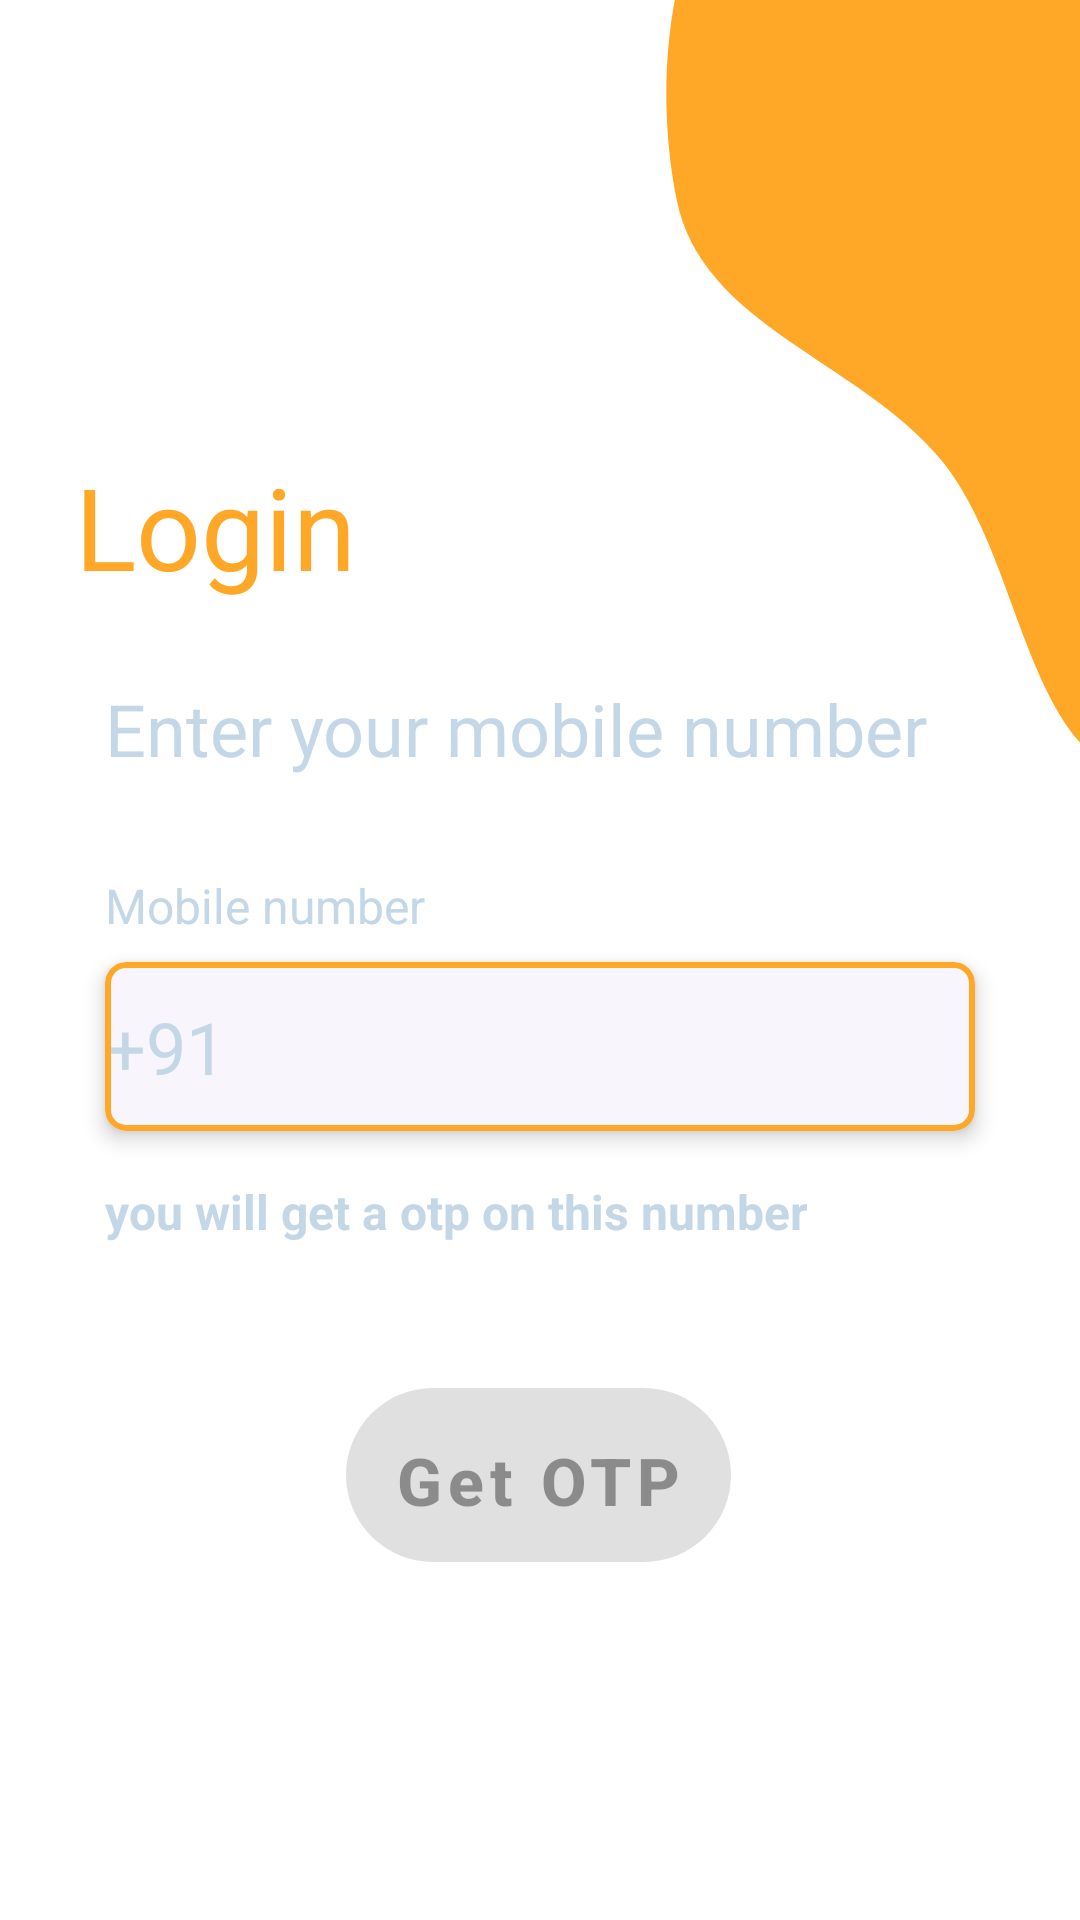

Android layout source for this screen:
<!-- AndroidManifest.xml: application theme Theme.AttendenceApp -->
<!-- res/layout/fragment_enterphone.xml -->
<?xml version="1.0" encoding="utf-8"?>
<layout xmlns:tools="http://schemas.android.com/tools"
    xmlns:android="http://schemas.android.com/apk/res/android"
    xmlns:app="http://schemas.android.com/apk/res-auto">


<androidx.constraintlayout.widget.ConstraintLayout
    android:layout_width="match_parent"
    android:layout_height="match_parent"
    tools:context=".Fragments.EnterphoneFragment">

    <ImageView
        android:layout_width="wrap_content"
        android:layout_height="wrap_content"
        android:src="@drawable/ic_design"
        app:layout_constraintEnd_toEndOf="parent"
        app:layout_constraintTop_toTopOf="parent" />

    <androidx.appcompat.widget.LinearLayoutCompat
        android:id="@+id/linearLayoutCompat"
        android:layout_width="match_parent"
        android:layout_height="wrap_content"
        android:layout_marginTop="150dp"
        android:orientation="vertical"
        app:layout_constraintEnd_toEndOf="parent"
        app:layout_constraintStart_toStartOf="parent"
        app:layout_constraintTop_toTopOf="parent">


        <TextView
            android:id="@+id/login_text"
            android:layout_width="match_parent"
            android:layout_height="wrap_content"
            android:layout_marginLeft="25dp"
            android:text="@string/login"
            android:textColor="@color/fontcolour"
            android:textSize="38dp" />

        <TextView
            android:id="@+id/login_enter_phone"
            android:layout_width="wrap_content"
            android:layout_height="wrap_content"
            android:layout_marginLeft="35dp"
            android:layout_marginTop="26dp"
            android:text="@string/enter_your_mobile_number"
            android:textColor="@color/fontcolourgrey"
            android:textSize="24sp"
            app:layout_constraintLeft_toLeftOf="parent"
            app:layout_constraintTop_toBottomOf="@id/login_text"
            tools:ignore="RtlHardcoded" />

        <TextView
            android:id="@+id/login_mobile_number"
            android:layout_width="wrap_content"
            android:layout_height="wrap_content"
            android:layout_marginLeft="35dp"
            android:layout_marginTop="32dp"
            android:text="@string/mobile_number"
            android:textColor="@color/fontcolourgrey"
            android:textSize="16sp"
            app:layout_constraintLeft_toLeftOf="parent"
            app:layout_constraintTop_toBottomOf="@id/login_enter_phone"
            tools:ignore="RtlHardcoded" />

        <com.google.android.material.card.MaterialCardView
            android:id="@+id/login_input_card"
            android:layout_width="match_parent"
            android:layout_height="wrap_content"
            android:layout_marginHorizontal="35dp"
            android:layout_marginTop="8dp"
            app:cardBackgroundColor="#F8F5FD"
            app:cardCornerRadius="7dp"
            app:cardElevation="4dp"
            app:layout_constraintLeft_toLeftOf="parent"
            app:layout_constraintTop_toBottomOf="@id/login_mobile_number"
            app:strokeColor="@color/fontcolour"
            app:strokeWidth="2dp"
            tools:ignore="RtlHardcoded">

            <LinearLayout
                android:layout_width="match_parent"
                android:layout_height="match_parent"
                android:gravity="center"
                android:orientation="horizontal">

                <TextView
                    android:layout_width="wrap_content"
                    android:layout_height="wrap_content"
                    android:layout_margin="8dp"
                    android:gravity="center"
                    android:padding="4dp"
                    android:text="@string/_91"
                    android:textColor="@color/fontcolourgrey"
                    android:textSize="24sp" />

                <EditText
                    android:id="@+id/edit_number"
                    android:layout_width="250dp"
                    android:layout_height="wrap_content"
                    android:autofillHints="true"
                    android:background="@null"
                    android:imeOptions="actionDone"
                    android:inputType="number"
                    android:padding="4dp"
                    android:textColor="@color/fontcolourgrey"
                    android:textSize="24sp"
                    android:textStyle="bold"
                    tools:text="1234567890" />

            </LinearLayout>

        </com.google.android.material.card.MaterialCardView>

        <TextView
            android:id="@+id/login_otp_message"
            android:layout_width="wrap_content"
            android:layout_height="wrap_content"
            android:layout_marginLeft="35dp"
            android:layout_marginTop="16dp"
            android:text="@string/you_will_get_a_otp_on_this_number"
            android:textColor="@color/fontcolourgrey"
            android:textSize="16sp"
            android:textStyle="bold"
            app:layout_constraintLeft_toLeftOf="parent"
            app:layout_constraintTop_toBottomOf="@id/login_input_card"
            tools:ignore="RtlHardcoded" />


    </androidx.appcompat.widget.LinearLayoutCompat>

    <com.google.android.material.button.MaterialButton
        android:id="@+id/verify_button"
        android:layout_width="wrap_content"
        android:layout_height="70dp"
        android:layout_marginTop="50dp"
        android:enabled="false"
        android:padding="16dp"
        android:textAllCaps="false"
        android:text="@string/get_otp"
        android:textSize="22sp"
        android:textStyle="bold"
        app:cornerRadius="84dp"
        app:elevation="4dp"
        app:layout_constraintBottom_toBottomOf="parent"
        app:layout_constraintHorizontal_bias="0.498"
        app:layout_constraintLeft_toLeftOf="parent"
        app:layout_constraintRight_toRightOf="parent"
        app:layout_constraintTop_toTopOf="parent"
        app:layout_constraintVertical_bias="0.782" />

    <ProgressBar
        android:id="@+id/progressBar"
        android:layout_width="wrap_content"
        android:layout_height="wrap_content"
        android:layout_gravity="center"
        android:indeterminate="true"
        android:indeterminateDrawable="@drawable/progress_bg"
        android:progress="0"
        android:visibility="invisible"
        app:layout_constraintBottom_toBottomOf="parent"
        app:layout_constraintEnd_toEndOf="parent"
        app:layout_constraintStart_toStartOf="parent"
        app:layout_constraintTop_toTopOf="parent" />

</androidx.constraintlayout.widget.ConstraintLayout>
</layout>
<!-- resources referenced by this layout -->
<resources>
  <color name="fontcolour">#FFA726</color>
  <color name="fontcolourgrey"> #C4D7E7</color>
  <!-- drawable ic_design (drawable) -->
  <vector xmlns:android="http://schemas.android.com/apk/res/android"
      android:width="142dp"
      android:height="269dp"
      android:viewportWidth="142"
      android:viewportHeight="269">
    <path
        android:pathData="M189.261,-44.724C219.007,-34.341 241.904,-16.226 265.911,4.179C297.086,30.676 350.932,48.897 347.364,89.656C343.787,130.508 281.906,131.751 252.261,160.085C219.515,191.382 213.842,262.559 168.591,260.517C123.581,258.487 124.245,187.672 95.458,153.011C68.178,120.165 15.98,108.509 7.574,66.647C-2.263,17.659 7.872,-44.904 50.472,-71.017C92.204,-96.598 143.046,-60.854 189.261,-44.724Z"
        android:fillColor="#FFA726"
        android:fillType="evenOdd"/>
  </vector>
  <!-- drawable progress_bg (drawable) -->
  <?xml version="1.0" encoding="utf-8"?>
  <rotate
      xmlns:android="http://schemas.android.com/apk/res/android"
      android:fromDegrees="0"
      android:pivotX="50%"
      android:pivotY="50%"
      android:toDegrees="360">
  
      
      <shape
          android:innerRadiusRatio="3"
          android:shape="ring"
          android:thicknessRatio="8"
          android:useLevel="false">
  
          
          <size
              android:width="76dip"
              android:height="76dip" />
  
          
          <gradient
              android:angle="0"
              android:endColor="#00ffffff"
              android:startColor="@color/fontcolour"
              android:type="sweep"
              android:useLevel="false" />
      </shape>
  
  </rotate>
  <string name="_91">+91</string>
  <string name="enter_your_mobile_number">Enter your mobile number</string>
  <string name="get_otp">Get OTP</string>
  <string name="login">Login</string>
  <string name="mobile_number">Mobile number</string>
  <string name="you_will_get_a_otp_on_this_number">you will get a otp on this number</string>
  <style name="Theme.AttendenceApp" parent="Theme.MaterialComponents.DayNight.NoActionBar">
          
          <item name="colorPrimary">@color/fontcolour</item>
          <item name="colorPrimaryVariant">@color/fontcolour</item>
          <item name="colorOnPrimary">@color/white</item>
          
          <item name="colorSecondary">@color/teal_200</item>
          <item name="colorSecondaryVariant">@color/teal_700</item>
          <item name="colorOnSecondary">@color/black</item>
          
          <item name="android:statusBarColor" tools:targetApi="l">?attr/colorPrimaryVariant</item>
          
      </style>
  <color name="white">#FFFFFFFF</color>
  <color name="teal_200">#FF03DAC5</color>
  <color name="teal_700">#FF018786</color>
  <color name="black">#FF000000</color>
</resources>
